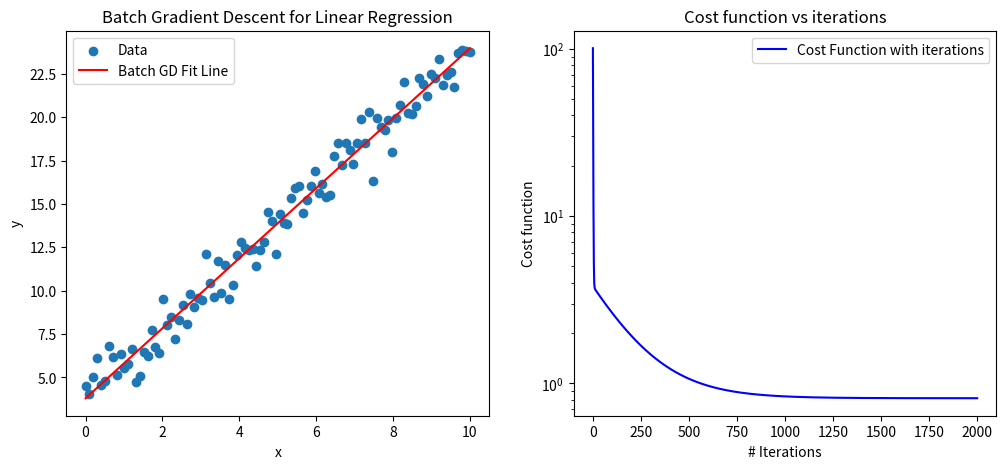

This figure's Python source:
#  Weekend Project Introduction & Setup (Remaining Time):
#  Project: Linear Regression from Scratch.

#  Goal: Apply gradient descent (which you implemented) to minimize the Mean Squared Error (MSE) cost function for a simple linear regression problem.



#  Today's Task:

# Understand MSE: Review the formula for Mean Squared Error for linear regression: J(θ₀, θ₁) = (1/m) * Σ( (θ₀ + θ₁*xᵢ) - yᵢ )².

# Calculate Gradient of MSE: Derive (or look up and understand) the partial derivatives of the MSE cost function with respect to the parameters θ₀ (intercept) and θ₁ (slope). This links Day 4 (Gradients) to the project.

# ∂J/∂θ₀ = (2/m) * Σ( (θ₀ + θ₁*xᵢ) - yᵢ )

# ∂J/∂θ₁ = (2/m) * Σ( (θ₀ + θ₁*xᵢ) - yᵢ ) * xᵢ

# Data Generation: Write the Python code (using NumPy) to generate synthetic data: create an array x, create y based on a known linear relationship (e.g., y = 3*x + 4) and add some random noise (np.random.randn).

# Setup Project Structure: Create a new Jupyter notebook or Python file for the project. Put your data generation code there.




# Weekend Goal (To be completed over Saturday/Sunday):

# Implement the MSE cost function in Python.

# Implement the gradient calculation function (using the derivatives derived above).

# Use your Batch Gradient Descent implementation from Day 5 (or the more general one) to find the optimal θ₀ and θ₁ that minimize the MSE for your synthetic data.

# Plot the original data points and the final regression line you found using the learned parameters.

# (Optional) Plot the cost function value at each iteration of gradient descent to visualize convergence.

# (Optional) Calculate the R-squared value manually to evaluate how well your line fits the data.

import numpy as np
import sympy as sp
import matplotlib.pyplot as plt

def MSE_cost_function(x, y, theta_0, theta_1, m):             # Measn Squared error cost function
    
    # sum = 0

    # for i in range(m):
    #     sum += ((theta_0 + theta_1 * x[i]) - y[i])**2
    
    # return sum/m

    # OR

    sum_error = np.sum(((theta_0 + theta_1 *x)-y)**2)
    return sum_error/m


def grad_cost_function(x, y, theta_0, theta_1, m):         # Gradient Calculation function

    # grad_MSE = np.array([0, 0])

    # for i in range(m):
    #     grad_MSE[0] += 2*((theta_0 + theta_1*x[i]) - y[i])
    #     grad_MSE[1] += 2*x[i]*((theta_0 + theta_1*x[i])-y[i]) 
    
    # grad_MSE = grad_MSE/m
    # return grad_MSE

#OR
    grad_0 = np.sum(2 * ((theta_0 + theta_1 * x) - y)) / m
    grad_1 = np.sum(2 * x * ((theta_0 + theta_1 * x) - y)) / m
    return np.array([grad_0, grad_1])


np.random.seed(42)

x = np.linspace(0, 10, 100)                 # Array
y = 2*x + 4 + np.random.normal(0, 1, 100)  # True function: y = 2x + 4 + noise   # Array

theta_0, theta_1 = 0, 0

l_rate = 0.005
max_iters = 2000
tol = 1e-6
m = len(x)

MSE_array = []
iterations_array = []

for i in range(max_iters):

    grad = grad_cost_function(x, y, theta_0, theta_1, m)    # Need to calculate gradient for every theta_0 and theta_1. remember, this look is to iterate over thetas

    step_0 = l_rate * grad[0]
    step_1 = l_rate * grad[1]

    if np.abs(step_0) < tol and np.abs(step_1) < tol:
         print(f"Converged at iteration {i}")
         break
    
    theta_0 -= step_0
    theta_1 -= step_1

    MSE = MSE_cost_function(x, y, theta_0, theta_1, m)
    MSE_array.append(MSE)
    iterations_array.append(i)


print(f"Estimated parameters: θ₀ = {theta_0:.3f}, θ₁ = {theta_1:.3f}")
print("True values: θ₀ = 4, θ₁ = 2")

# Calculation of R2:
y_pred = theta_0 + theta_1*x                        # Array
SS_res = np.sum((y-y_pred)**2)                      # Residual sum of squares
SS_tot = np.sum((y-np.mean(y))**2)                  # Total sum of squares

R_squared = 1-((SS_res)/SS_tot)

print(f"R-squared: {R_squared:.4f}")  # Display R-squared value

fig, ax = plt.subplots(1,2, figsize=(12,5))

ax[0].scatter(x, y, label="Data")
ax[0].plot(x, theta_0 + theta_1*x, color='red', label="Batch GD Fit Line")
ax[0].set_xlabel("x")
ax[0].set_ylabel("y")
ax[0].legend()
ax[0].set_title("Batch Gradient Descent for Linear Regression")

ax[1].plot(iterations_array, MSE_array, color='blue', label = "Cost Function with iterations")
ax[1].set_xlabel("# Iterations")
ax[1].set_ylabel("Cost function")
ax[1].set_yscale('log')
ax[1].legend()
ax[1].set_title("Cost function vs iterations")

plt.show()
